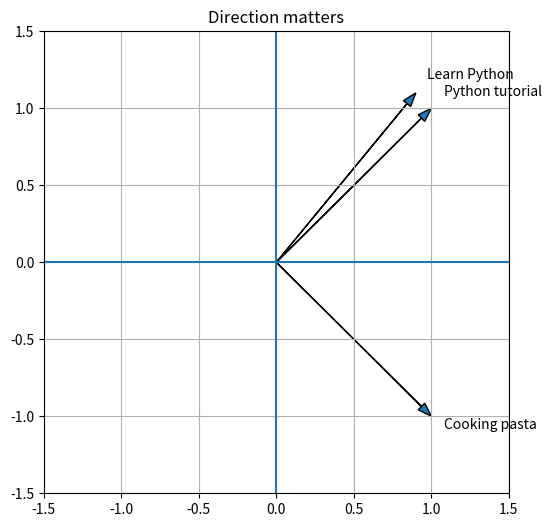
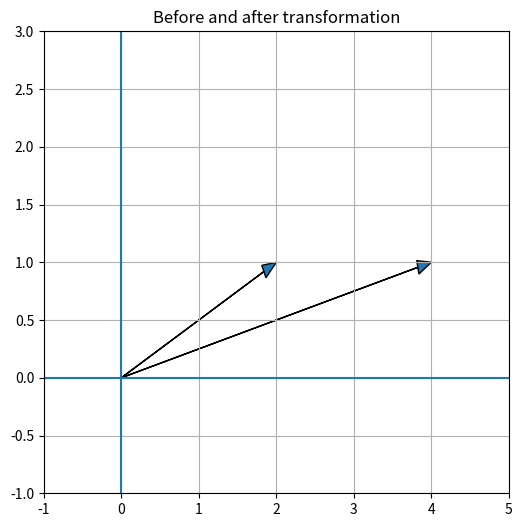
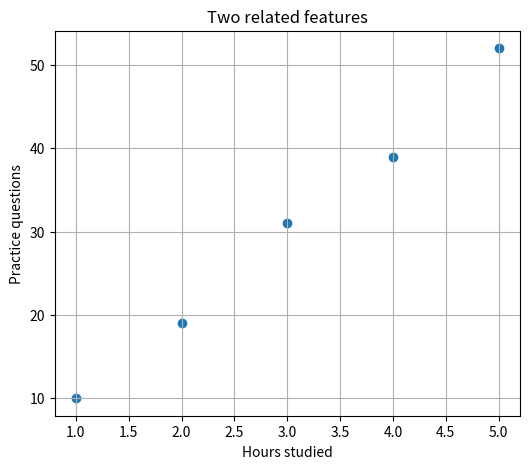

Generate these figures, in order, with matplotlib:
import numpy as np
import matplotlib.pyplot as plt

np.set_printoptions(precision=3, suppress=True)

users = np.array([
    [25, 8, 2],
    [31, 3, 5],
    [22, 10, 1]
])

print(users)
print("Shape:", users.shape)

a = np.array([1, 2])
b = np.array([3, 4])

print("Dot product:", np.dot(a, b))

# Write your code here

v = np.array([3, 4])

print("Vector:", v)
# np.linalg.norm(v) uses NumPy's linear algebra tools to calculate the length of vector v
print("Norm:", np.linalg.norm(v))

vectors = {
    "Learn Python": np.array([0.9, 1.1]),
    "Python tutorial": np.array([1.0, 1.0]),
    "Cooking pasta": np.array([1.0, -1.0]),
}

plt.figure(figsize=(6, 6))
plt.axhline(0)
plt.axvline(0)

for name, v in vectors.items():
    plt.arrow(
        0, 0, v[0], v[1],
        head_width=0.06,
        length_includes_head=True
    )
    plt.text(v[0] * 1.08, v[1] * 1.08, name)

plt.xlim(-1.5, 1.5)
plt.ylim(-1.5, 1.5)
plt.grid(True)
plt.title("Direction matters")
plt.show()

query = np.array([0.9, 1.1])
python_doc = np.array([1.0, 1.0])

dot = np.dot(query, python_doc)
query_length = np.linalg.norm(query)
doc_length = np.linalg.norm(python_doc)

similarity = dot / (query_length * doc_length)

print("Dot product:", dot)
print("Query length:", query_length)
print("Document length:", doc_length)
print("Cosine similarity:", similarity)

def cosine_similarity(a, b):
    return np.dot(a, b) / (
        np.linalg.norm(a) * np.linalg.norm(b)
    )

query = np.array([1.0, 0.9])

documents = {
    "Python basics": np.array([1.0, 1.0]),
    "Machine learning": np.array([0.8, 1.0]),
    "Travel guide": np.array([-0.8, 0.1]),
}

for name, vector in documents.items():
    print(name, "→", round(cosine_similarity(query, vector), 3))

point = np.array([2, 1])

transform = np.array([
    [2, 0],
    [0, 1]
])

new_point = transform @ point

print("Before:", point)
print("After :", new_point)

plt.figure(figsize=(6, 6))
plt.axhline(0)
plt.axvline(0)

plt.arrow(0, 0, point[0], point[1],
          head_width=0.12, length_includes_head=True)

plt.arrow(0, 0, new_point[0], new_point[1],
          head_width=0.12, length_includes_head=True)

plt.xlim(-1, 5)
plt.ylim(-1, 3)
plt.grid(True)
plt.title("Before and after transformation")
plt.show()

#Write your code here

A = np.array([
    [2, 1],
    [1, 2]
])

b = np.array([11, 13])

solution = np.linalg.solve(A, b)

print("Coffee:", solution[0])
print("Sandwich:", solution[1])

print("A @ solution:", A @ solution)
print("Expected b  :", b)

#Write your code here

M = np.array([
    [1, 2],
    [2, 4]
])

print("Rank:", np.linalg.matrix_rank(M))

M2 = np.array([
    [1, 2],
    [3, 5]
])

print("Rank:", np.linalg.matrix_rank(M2))

# Write you code here

A = np.array([
    [2.0, 1.0],
    [1.0, 1.0]
])

A_inv = np.linalg.inv(A)

print("A:")
print(A)

print("\nInverse:")
print(A_inv)

print("\nA @ inverse:")
print(A @ A_inv)

bad = np.array([
    [1.0, 2.0],
    [2.0, 4.0]
])

print("Rank:", np.linalg.matrix_rank(bad))

try:
    print(np.linalg.inv(bad))
except np.linalg.LinAlgError:
    print("Cannot invert this matrix.")

ratings = np.array([
    [5.0, 4.0, 1.0],
    [4.0, 5.0, 1.0],
    [1.0, 1.0, 5.0],
    [1.0, 1.0, 4.0]
])

print(ratings)

U, S, Vt = np.linalg.svd(
    ratings,
    full_matrices=False
)

print("Singular values:")
print(S)

reconstructed = U @ np.diag(S) @ Vt

print("Original:")
print(ratings)

print("\nReconstructed:")
print(reconstructed)

U, S, Vt = np.linalg.svd(
    ratings,
    full_matrices=False
)

k = 1

rank1 = (
    U[:, :k]
    @ np.diag(S[:k])
    @ Vt[:k, :]
)

print("Original:")
print(ratings)

print("\nRank-1 approximation:")
print(rank1)

k = 2

rank2 = (
    U[:, :k]
    @ np.diag(S[:k])
    @ Vt[:k, :]
)

print(rank2)

X = np.array([
    [1.0, 10.0],
    [2.0, 19.0],
    [3.0, 31.0],
    [4.0, 39.0],
    [5.0, 52.0]
])

plt.figure(figsize=(6, 5))
plt.scatter(X[:, 0], X[:, 1])
plt.xlabel("Hours studied")
plt.ylabel("Practice questions")
plt.grid(True)
plt.title("Two related features")
plt.show()

mean = X.mean(axis=0)
X_centered = X - mean

print("Mean:", mean)
print("\nCentered data:")
print(X_centered)

U, S, Vt = np.linalg.svd(
    X_centered,
    full_matrices=False
)

print("Singular values:", S)
print("Directions:")
print(Vt)

first_direction = Vt[0]

X_1d = X_centered @ first_direction

print("Original shape:", X.shape)
print("Reduced shape :", X_1d.shape)
print("\nReduced data:")
print(X_1d)
